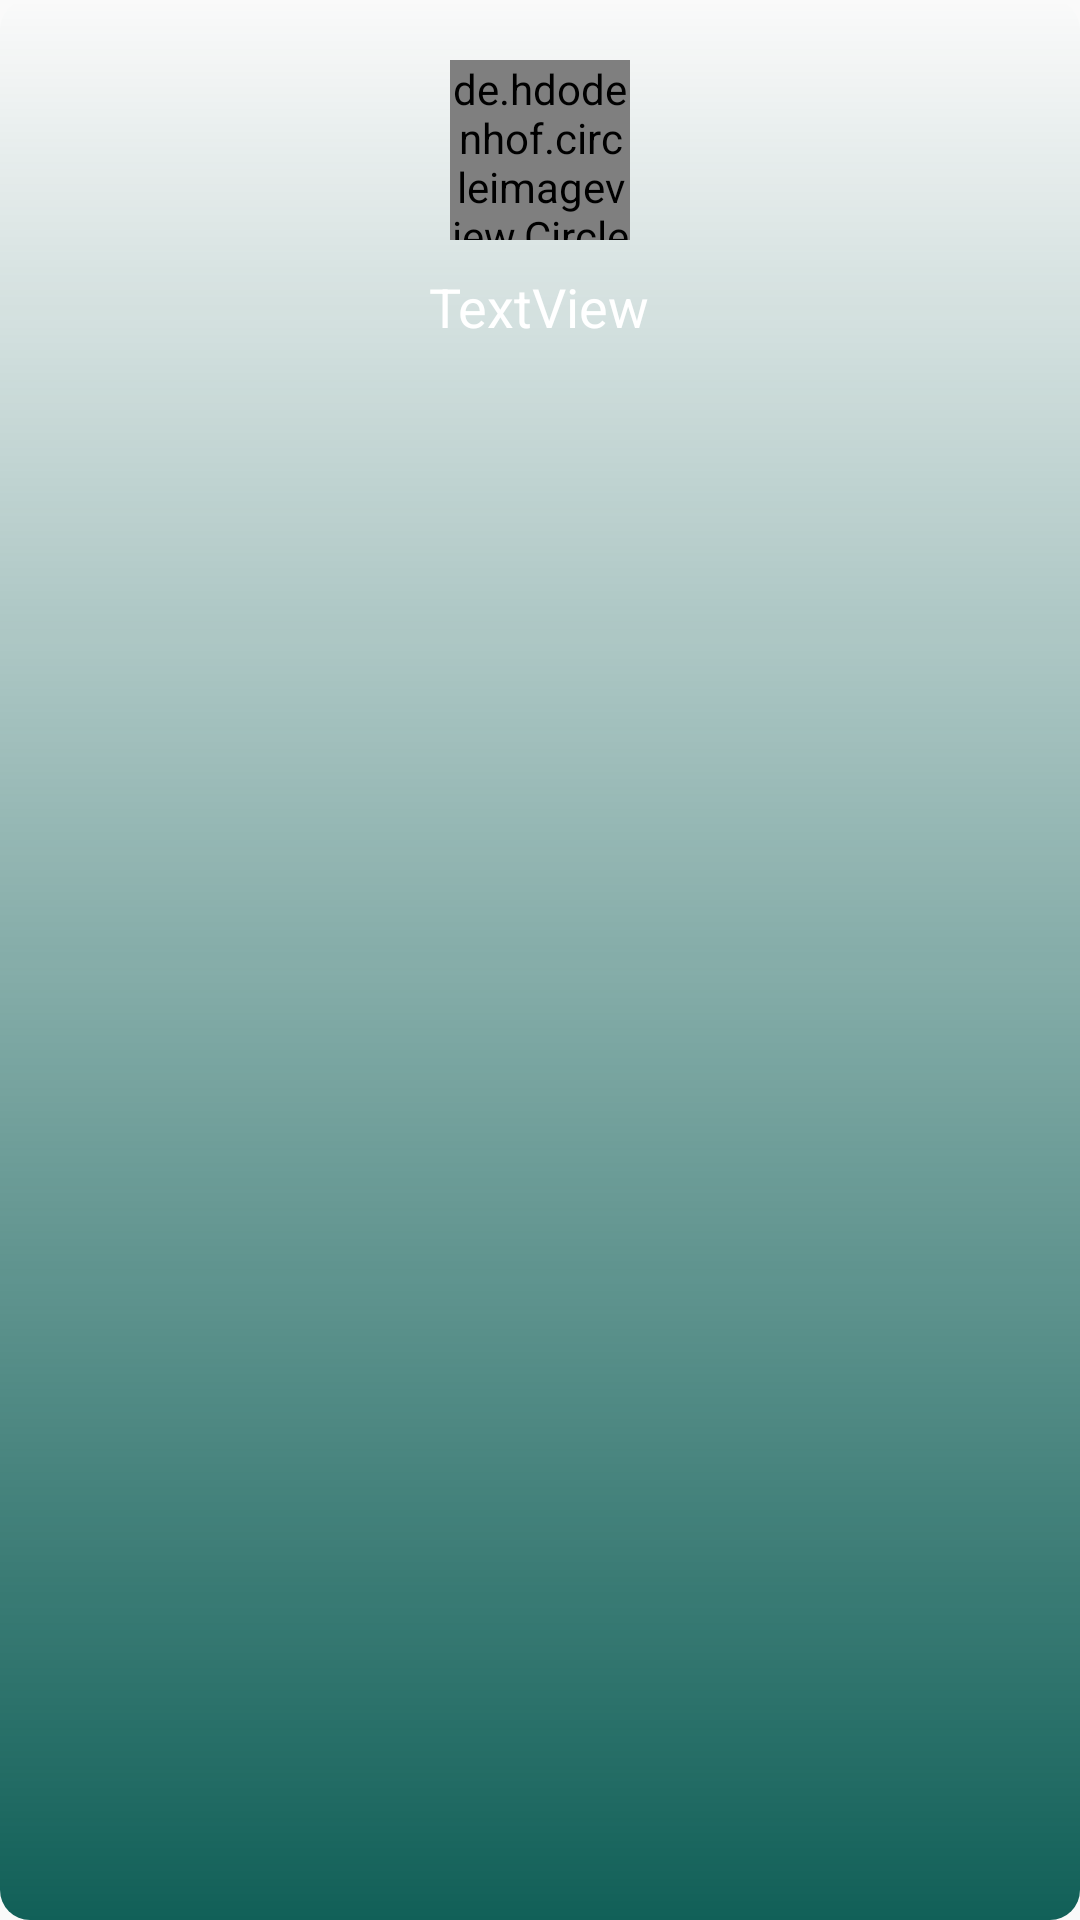

Produce the Android XML layout that renders to this screen, including the resource entries it uses.
<!-- AndroidManifest.xml: application theme AppTheme -->
<!-- res/layout/recycleview_design.xml -->
<?xml version="1.0" encoding="UTF-8"?>
    <LinearLayout android:layout_margin="5dp" android:layout_height="wrap_content" android:layout_width="120dp" android:padding="20dp" android:background="@drawable/backgraoud_4" android:orientation="vertical" xmlns:aapt="http://schemas.android.com/aapt" xmlns:app="http://schemas.android.com/apk/res-auto" xmlns:android="http://schemas.android.com/apk/res/android">

    <de.hdodenhof.circleimageview.CircleImageView android:layout_height="60dp" android:layout_width="60dp" android:src="@drawable/iiiiii" android:id="@+id/recycle_view_design_image" android:layout_gravity="center"/>


    <TextView android:layout_height="wrap_content" android:layout_width="wrap_content" android:id="@+id/recycle_view_design_text" android:layout_gravity="center" android:text="TextView" android:layout_marginTop="10dp" android:gravity="center" android:textColor="#ffffff" android:textSize="18sp"/>

</LinearLayout>
<!-- resources referenced by this layout -->
<resources>
  <!-- drawable backgraoud_4 (drawable) -->
  <?xml version="1.0" encoding="UTF-8"?>
      <shape xmlns:android="http://schemas.android.com/apk/res/android" android:shape="rectangle">    <corners android:radius="10dp"/>    <gradient android:angle="90" android:startColor="@color/colorPrimary"/></shape>
  <!-- drawable iiiiii: jpg bitmap (drawable, 30172 bytes) -->
  <style parent="Theme.AppCompat.Light.NoActionBar" name="AppTheme">
  
      
  
  
      <item name="colorPrimary">@color/colorPrimary</item>
  
      <item name="colorPrimaryDark">@color/colorPrimaryDark</item>
  
      <item name="colorAccent">@color/colorAccent</item>
  
  </style>
  <color name="colorPrimary">#116058</color>
  <color name="colorPrimaryDark">#0F4C47</color>
  <color name="colorAccent">#BF0D0D</color>
</resources>
